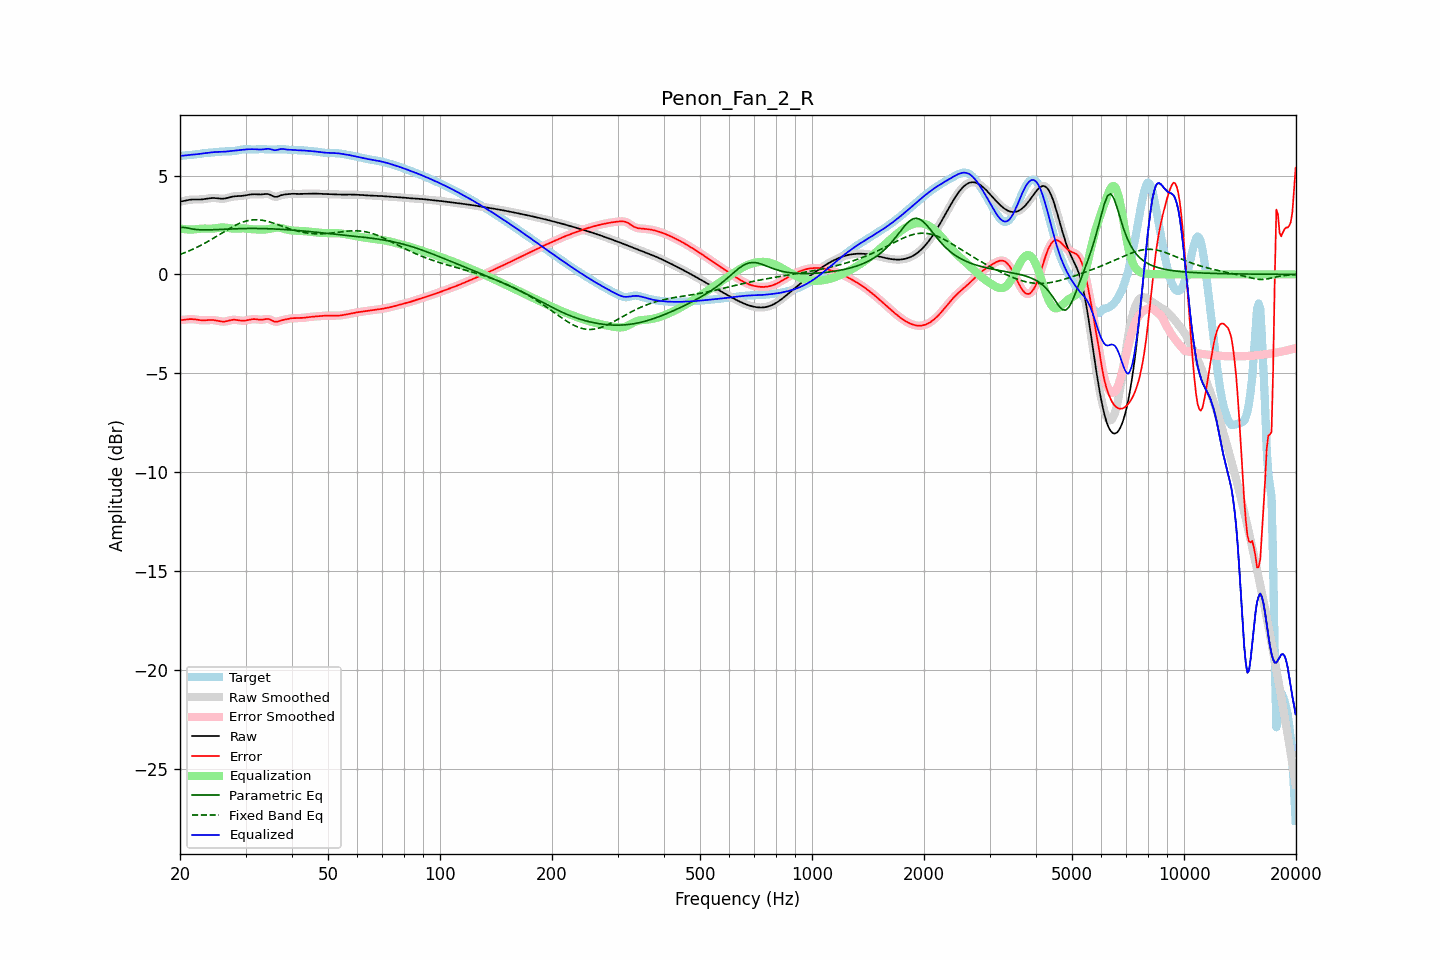

Data behind this chart, as committed beside it:
frequency, raw, error, smoothed, error_smoothed, equalization, parametric_eq, fixed_band_eq, equalized_raw, equalized_smoothed, target
20.00, 3.68, -2.31, 3.67, -2.31, 2.32, 2.36, 1.01, 6.00, 5.99, 5.99
20.20, 3.69, -2.31, 3.69, -2.31, 2.31, 2.37, 1.04, 6.00, 6.00, 6.00
20.40, 3.71, -2.30, 3.71, -2.30, 2.29, 2.38, 1.07, 6.00, 6.00, 6.01
20.61, 3.73, -2.29, 3.73, -2.29, 2.28, 2.37, 1.10, 6.01, 6.01, 6.02
20.81, 3.75, -2.28, 3.75, -2.28, 2.28, 2.36, 1.13, 6.02, 6.02, 6.03
21.02, 3.76, -2.27, 3.76, -2.27, 2.27, 2.34, 1.17, 6.03, 6.03, 6.03
21.23, 3.77, -2.26, 3.77, -2.26, 2.27, 2.32, 1.20, 6.04, 6.04, 6.03
21.44, 3.78, -2.26, 3.78, -2.26, 2.27, 2.31, 1.24, 6.05, 6.05, 6.04
21.66, 3.79, -2.26, 3.79, -2.26, 2.27, 2.29, 1.27, 6.06, 6.06, 6.05
21.87, 3.79, -2.27, 3.79, -2.27, 2.28, 2.28, 1.31, 6.06, 6.06, 6.06
22.09, 3.79, -2.28, 3.79, -2.28, 2.28, 2.27, 1.35, 6.07, 6.07, 6.07
22.31, 3.79, -2.30, 3.79, -2.30, 2.29, 2.26, 1.39, 6.08, 6.08, 6.08
22.54, 3.79, -2.31, 3.79, -2.31, 2.30, 2.26, 1.43, 6.09, 6.09, 6.10
22.76, 3.79, -2.32, 3.79, -2.32, 2.31, 2.25, 1.47, 6.10, 6.10, 6.11
22.99, 3.79, -2.32, 3.80, -2.32, 2.31, 2.25, 1.51, 6.11, 6.11, 6.12
23.22, 3.81, -2.32, 3.81, -2.32, 2.32, 2.25, 1.56, 6.12, 6.12, 6.13
23.45, 3.82, -2.32, 3.82, -2.32, 2.31, 2.25, 1.60, 6.13, 6.13, 6.14
23.69, 3.83, -2.31, 3.83, -2.31, 2.31, 2.25, 1.65, 6.14, 6.14, 6.14
23.92, 3.84, -2.31, 3.84, -2.31, 2.31, 2.25, 1.70, 6.16, 6.15, 6.15
24.16, 3.85, -2.30, 3.85, -2.30, 2.31, 2.25, 1.74, 6.16, 6.16, 6.16
24.40, 3.86, -2.30, 3.86, -2.30, 2.31, 2.26, 1.79, 6.17, 6.17, 6.16
24.65, 3.86, -2.31, 3.86, -2.31, 2.32, 2.26, 1.84, 6.18, 6.18, 6.17
24.89, 3.86, -2.32, 3.86, -2.32, 2.33, 2.26, 1.89, 6.19, 6.19, 6.18
25.14, 3.85, -2.34, 3.85, -2.34, 2.34, 2.27, 1.94, 6.19, 6.19, 6.19
25.39, 3.84, -2.36, 3.84, -2.36, 2.36, 2.27, 1.99, 6.20, 6.20, 6.20
25.65, 3.83, -2.37, 3.83, -2.37, 2.37, 2.28, 2.04, 6.20, 6.20, 6.20
25.91, 3.83, -2.38, 3.83, -2.38, 2.37, 2.28, 2.09, 6.20, 6.20, 6.21
26.16, 3.83, -2.39, 3.83, -2.39, 2.37, 2.28, 2.14, 6.20, 6.20, 6.22
26.43, 3.84, -2.38, 3.84, -2.38, 2.37, 2.29, 2.19, 6.21, 6.21, 6.22
26.69, 3.86, -2.37, 3.86, -2.37, 2.36, 2.29, 2.24, 6.21, 6.21, 6.22
26.96, 3.88, -2.35, 3.88, -2.35, 2.34, 2.29, 2.29, 6.22, 6.22, 6.22
27.23, 3.90, -2.32, 3.90, -2.32, 2.33, 2.30, 2.33, 6.23, 6.23, 6.22
27.50, 3.92, -2.31, 3.92, -2.31, 2.32, 2.30, 2.38, 6.24, 6.24, 6.23
27.77, 3.94, -2.30, 3.94, -2.30, 2.31, 2.30, 2.42, 6.25, 6.25, 6.23
28.05, 3.95, -2.29, 3.95, -2.29, 2.31, 2.31, 2.47, 6.26, 6.26, 6.24
28.33, 3.95, -2.30, 3.95, -2.30, 2.31, 2.31, 2.51, 6.26, 6.26, 6.25
28.62, 3.96, -2.31, 3.96, -2.31, 2.31, 2.31, 2.54, 6.27, 6.27, 6.27
28.90, 3.96, -2.33, 3.96, -2.33, 2.32, 2.31, 2.58, 6.28, 6.28, 6.29
29.19, 3.97, -2.34, 3.97, -2.34, 2.33, 2.32, 2.61, 6.29, 6.29, 6.30
29.48, 3.97, -2.34, 3.97, -2.34, 2.33, 2.32, 2.64, 6.30, 6.30, 6.32
29.78, 3.99, -2.34, 3.99, -2.34, 2.33, 2.32, 2.67, 6.31, 6.31, 6.33
30.08, 4.00, -2.33, 4.00, -2.33, 2.32, 2.32, 2.69, 6.32, 6.32, 6.33
30.38, 4.02, -2.31, 4.02, -2.31, 2.31, 2.32, 2.72, 6.33, 6.33, 6.33
30.68, 4.03, -2.29, 4.03, -2.29, 2.30, 2.32, 2.73, 6.33, 6.33, 6.33
30.99, 4.04, -2.28, 4.04, -2.28, 2.29, 2.32, 2.75, 6.33, 6.33, 6.32
31.30, 4.05, -2.26, 4.05, -2.26, 2.28, 2.32, 2.75, 6.33, 6.33, 6.31
31.61, 4.05, -2.26, 4.05, -2.26, 2.28, 2.32, 2.76, 6.33, 6.33, 6.31
31.93, 4.05, -2.26, 4.05, -2.27, 2.28, 2.32, 2.76, 6.33, 6.33, 6.32
32.24, 4.05, -2.28, 4.05, -2.28, 2.27, 2.32, 2.76, 6.32, 6.32, 6.32
32.57, 4.04, -2.29, 4.04, -2.29, 2.27, 2.32, 2.76, 6.32, 6.32, 6.33
32.89, 4.04, -2.30, 4.04, -2.29, 2.27, 2.32, 2.75, 6.31, 6.31, 6.34
33.22, 4.05, -2.29, 4.05, -2.29, 2.27, 2.32, 2.74, 6.32, 6.32, 6.34
33.55, 4.05, -2.28, 4.06, -2.28, 2.27, 2.32, 2.73, 6.32, 6.32, 6.33
33.89, 4.07, -2.26, 4.06, -2.26, 2.27, 2.31, 2.71, 6.34, 6.34, 6.33
34.23, 4.07, -2.25, 4.07, -2.25, 2.28, 2.31, 2.69, 6.35, 6.35, 6.32
34.57, 4.06, -2.25, 4.05, -2.26, 2.29, 2.31, 2.67, 6.35, 6.35, 6.31
34.92, 4.03, -2.28, 4.03, -2.28, 2.31, 2.31, 2.65, 6.34, 6.34, 6.31
35.27, 3.99, -2.32, 3.99, -2.32, 2.33, 2.30, 2.62, 6.31, 6.31, 6.31
35.62, 3.95, -2.36, 3.95, -2.36, 2.34, 2.30, 2.60, 6.29, 6.29, 6.31
35.97, 3.92, -2.39, 3.93, -2.39, 2.35, 2.30, 2.57, 6.28, 6.28, 6.31
... 635 more rows
